Run: headless pygame with SDL's dummy video driver; simulated clock (each Clock.tick advances the game by its frame time, no real sleeping); random seed 0; keys injected as events and as key.get_pressed() state; no mouse input.
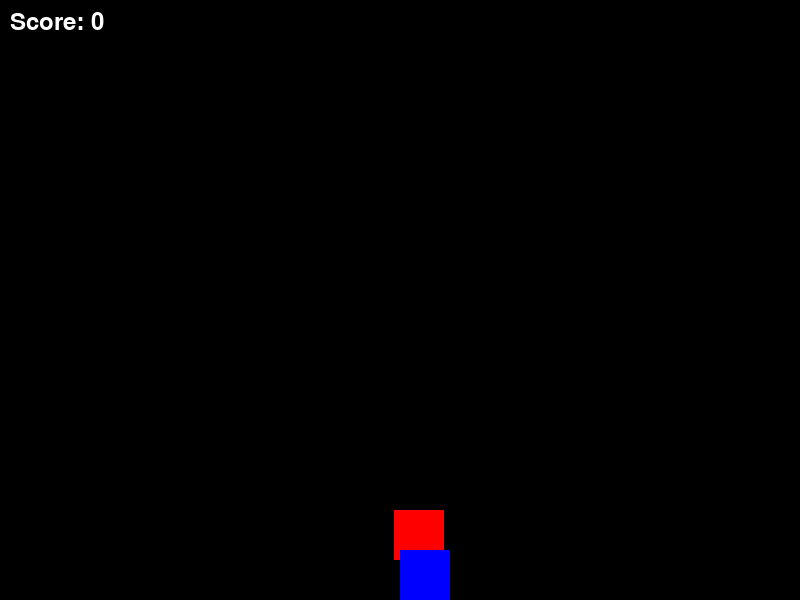
Frame 1 of 1 · flips 1–60 · no input (game ended)

The pygame program that drew these frames:

import pygame
import random

# Initialize Pygame
pygame.init()
#copilot helped with the collison cause i was stuck
# Constants
WIDTH, HEIGHT = 800, 600
WHITE = (255, 255, 255)
RED = (255, 0, 0)
BLUE = (0, 0, 255)

screen = pygame.display.set_mode((WIDTH, HEIGHT))
clock = pygame.time.Clock()
font = pygame.font.SysFont(None, 36)  # Font for score display

# Player properties
player_pos = [WIDTH // 2, HEIGHT - 50]
player_size = 50

# Enemy properties
enemy_size = 50
enemy_pos = [random.randint(0, WIDTH - enemy_size), 0]
enemy_speed = 10

score = 0
game_over = False

while not game_over:
    for event in pygame.event.get():
        if event.type == pygame.QUIT:
            game_over = True
           
    keys = pygame.key.get_pressed()  # Get the current key state

    if keys[pygame.K_LEFT]:
        player_pos[0] -= 5
    if keys[pygame.K_RIGHT]:
        player_pos[0] += 5

    # Update enemy position
    enemy_pos[1] += enemy_speed

    # Resetting the Enemy
    if enemy_pos[1] > HEIGHT:
        enemy_pos[1] = 0
        enemy_pos[0] = random.randint(0, WIDTH - enemy_size)
        score += 1  # Increment score only when the enemy resets
        print("+1")  # Print "+1" instead of the total score

    # Collision Detection
    player_rect = pygame.Rect(player_pos[0], player_pos[1], player_size, player_size)
    enemy_rect = pygame.Rect(enemy_pos[0], enemy_pos[1], enemy_size, enemy_size)

    if player_rect.colliderect(enemy_rect):
        print("Game Over!")
        game_over = True

    # Drawing
    screen.fill((0, 0, 0))
    pygame.draw.rect(screen, RED, (enemy_pos[0], enemy_pos[1], enemy_size, enemy_size))
    pygame.draw.rect(screen, BLUE, (player_pos[0], player_pos[1], player_size, player_size))

    # Draw the score in the top-left corner
    score_surface = font.render(f"Score: {score}", True, WHITE)
    screen.blit(score_surface, (10, 10))

    pygame.display.update()
    clock.tick(30)

pygame.quit()
